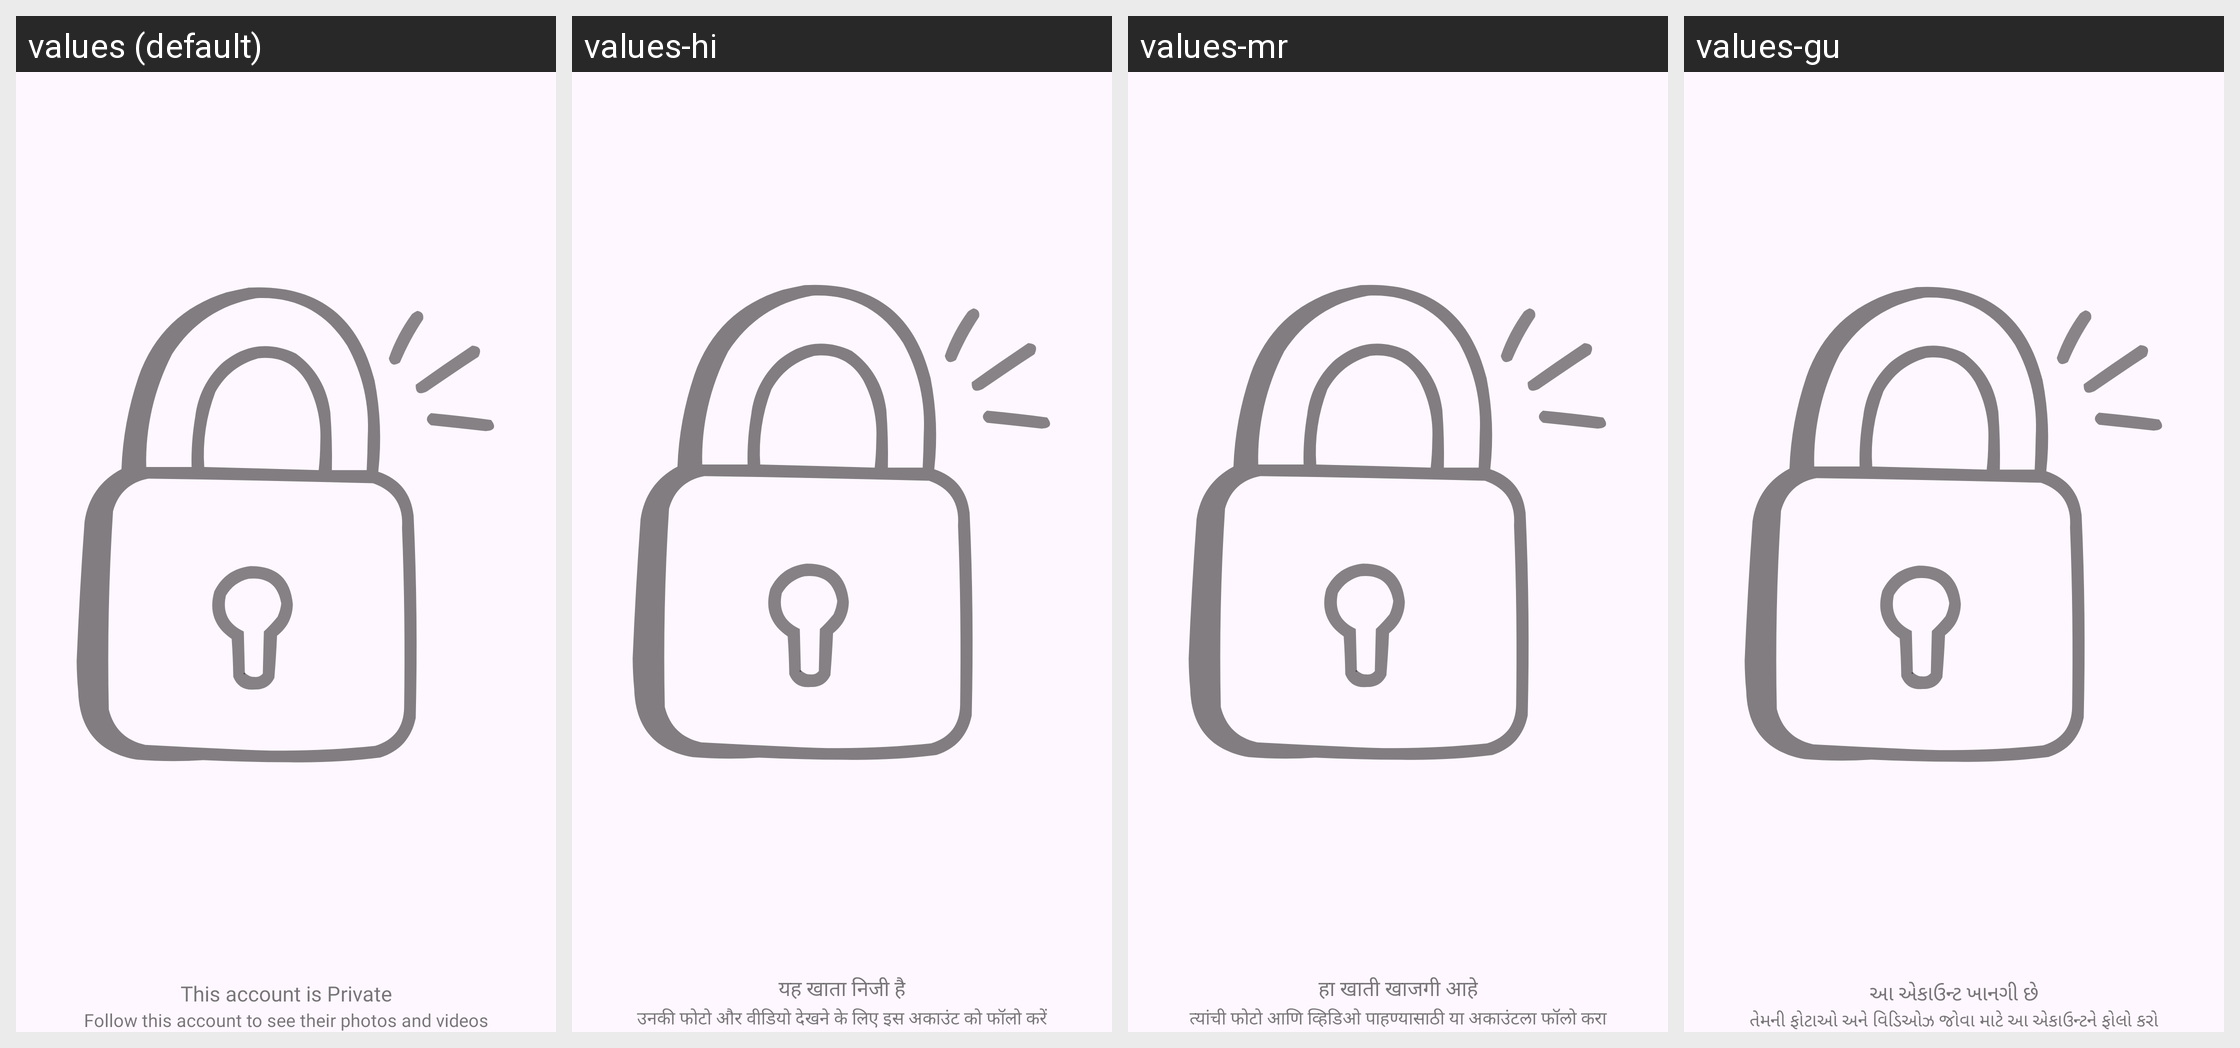

The same Android screen rendered under several of its app's locales, left to right. List the strings drawn on it with the default value and each locale's translation.
Android screen res/layout/private_account_layout.xml rendered under 4 locales, left to right: values (default), values-hi, values-mr, values-gu. Device: Nexus 5 (rendered at 1080×1920; each locale shown at half size, 540×960, under a caption strip naming it); theme Theme.TheHotelMedia.
Other locales in the repository, not shown: values-en, values-kn, values-te.
Strings drawn on this screen, with the default value and each locale's value (text and hints the layout hard-codes, and strings that could not be matched under every locale, appear in the picture but are not listed):

this_account_is_private
  values: This account is Private
  values-hi: यह खाता निजी है
  values-mr: हा खाती खाजगी आहे
  values-gu: આ એકાઉન્ટ ખાનગી છે

follow_this_account_to_see_their_photos_and_videos
  values: Follow this account to see their photos and videos
  values-hi: उनकी फोटो और वीडियो देखने के लिए इस अकाउंट को फॉलो करें
  values-mr: त्यांची फोटो आणि व्हिडिओ पाहण्यासाठी या अकाउंटला फॉलो करा
  values-gu: તેમની ફોટાઓ અને વિડિઓઝ જોવા માટે આ એકાઉન્ટને ફોલો કરો
